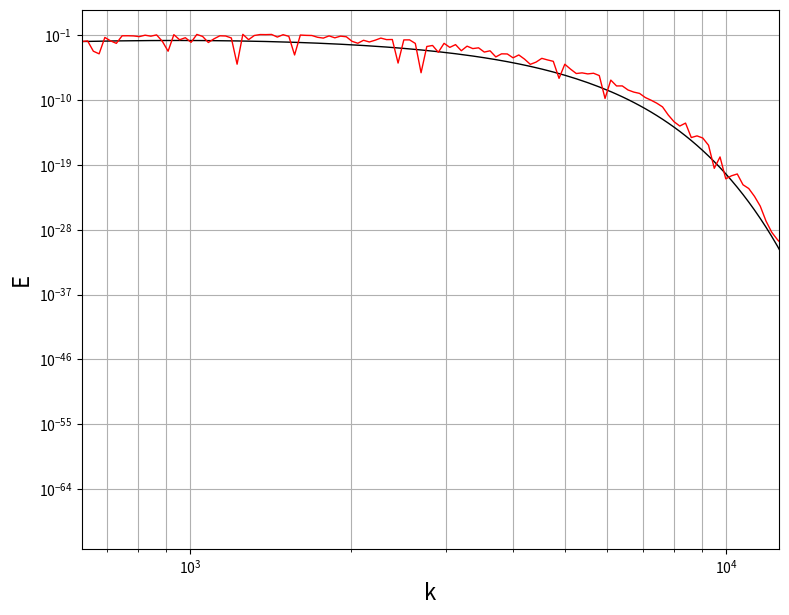

This figure's Python source:
import numpy as np
import numpy.random as random
import numpy.linalg as linalg
import typing
import matplotlib.pyplot as plt


def get_k_arr(l_e_max, l_cut_min, alpha=0.01) -> typing.List[float]:
    result = []
    k_max = 1.5 * 2 * np.pi / l_cut_min
    k_min = 0.5 * 2 * np.pi / l_e_max
    k_cur = k_min
    while k_cur <= k_max:
        result.append(k_cur)
        k_cur = k_min * (1 + alpha) ** len(result)
    return result


def get_tau(u0, l_e_max):
    if u0 != 0:
        return 2 * l_e_max / u0
    else:
        return np.inf


def get_energy_arr(k_arr: typing.List[float], l_cut, l_e, viscosity, dissipation_rate) -> typing.List[float]:
    result = []
    k_eta = 2 * np.pi * (viscosity ** 3 / dissipation_rate) ** (-0.25)
    k_e = 2 * np.pi / l_e
    k_cut = 2 * np.pi / l_cut
    for k in k_arr:
        f_eta = np.exp(-(12 * k / k_eta) ** 2)
        f_cut = np.exp(-(4 * max(k - 0.9 * k_cut, 0) / k_cut) ** 3)
        energy_cur = (k / k_e) ** 4 / (1 + 2.4 * (k / k_e) ** 2) ** (17 / 6) * f_eta * f_cut
        result.append(energy_cur)
    return result


def get_amplitude_arr(k_arr: typing.List[float], energy_arr: typing.List[float]) -> typing.List[float]:
    result = []
    norm_coef = 0
    for i in range(len(k_arr) - 1):
        delta_k = k_arr[i + 1] - k_arr[i]
        energy = energy_arr[i]
        norm_coef += delta_k * energy
    for i in range(len(k_arr) - 1):
        delta_k = k_arr[i + 1] - k_arr[i]
        energy = energy_arr[i]
        result.append(energy * delta_k / norm_coef)
    result.append(0)
    return result


def get_d_vector_theta_and_phi() -> tuple:
    phi = random.uniform(0, 2 * np.pi)
    theta = random.uniform(0, 2 * np.pi)
    return np.array([np.sin(theta) * np.cos(phi), np.sin(theta) * np.sin(phi), np.cos(theta)]), theta, phi


def get_sigma_vector(d_vector: np.ndarray, theta: float, phi: float) -> np.ndarray:
    z_rotation_axis = 0
    if (phi >= 0) and (phi < np.pi / 2):
        x_rotation_axis = 1 / np.sqrt(1 + (d_vector[0] / d_vector[1]) ** 2)
        y_rotation_axis = -np.sqrt(1 - x_rotation_axis ** 2)
    elif (phi >= np.pi / 2) and (phi < np.pi):
        x_rotation_axis = 1 / np.sqrt(1 + (d_vector[0] / d_vector[1]) ** 2)
        y_rotation_axis = np.sqrt(1 - x_rotation_axis ** 2)
    elif (phi >= np.pi) and (phi < 3 / 2 * np.pi):
        x_rotation_axis = -1 / np.sqrt(1 + (d_vector[0] / d_vector[1]) ** 2)
        y_rotation_axis = np.sqrt(1 - x_rotation_axis ** 2)
    else:
        x_rotation_axis = -1 / np.sqrt(1 + (d_vector[0] / d_vector[1]) ** 2)
        y_rotation_axis = -np.sqrt(1 - x_rotation_axis ** 2)
    rotation_matrix = np.array([
        [np.cos(theta) + (1 - np.cos(theta)) * x_rotation_axis ** 2,
         (1 - np.cos(theta)) * x_rotation_axis * y_rotation_axis - np.sin(theta) * z_rotation_axis,
         (1 - np.cos(theta)) * x_rotation_axis * z_rotation_axis + np.sin(theta) * y_rotation_axis],
        [(1 - np.cos(theta)) * y_rotation_axis * x_rotation_axis + np.sin(theta) * z_rotation_axis,
         np.cos(theta) + (1 - np.cos(theta)) * y_rotation_axis ** 2,
         (1 - np.cos(theta)) * y_rotation_axis * z_rotation_axis - np.sin(theta) * x_rotation_axis],
        [(1 - np.cos(theta)) * z_rotation_axis * x_rotation_axis - np.sin(theta) * y_rotation_axis,
         (1 - np.cos(theta)) * z_rotation_axis * y_rotation_axis + np.sin(theta) * x_rotation_axis,
         np.cos(theta) + (1 - np.cos(theta)) * z_rotation_axis ** 2]
        ])
    z_prime = 0
    phi_prime = random.uniform(0, 2 * np.pi)
    x_prime = np.cos(phi_prime)
    y_prime = np.sin(phi_prime)
    result = np.dot(linalg.inv(rotation_matrix), np.array([x_prime, y_prime, z_prime]))
    return result


def get_phase():
    return random.uniform(0, 2 * np.pi)


def get_frequency():
    return random.normal(2 * np.pi, 2 * np.pi)


def get_auxiliary_pulsation_velocity(r_vector, t, l_cut, l_e, l_cut_min, l_e_max, viscosity, dissipation_rate,
                                     alpha=0.025, u0=0) -> np.ndarray:
    k_arr = get_k_arr(l_e_max, l_cut_min, alpha=alpha)
    tau = get_tau(u0, l_e_max)
    energy_arr = get_energy_arr(k_arr, l_cut, l_e, viscosity, dissipation_rate)
    amplitude_arr = get_amplitude_arr(k_arr, energy_arr)
    result = np.array([0, 0, 0])
    for i in range(len(k_arr)):
        d_vector, theta, phi = get_d_vector_theta_and_phi()
        sigma_vector = get_sigma_vector(d_vector, theta, phi)
        phase = get_phase()
        frequency = get_frequency()
        result += 2 * np.sqrt(3 / 2) * np.sqrt(amplitude_arr[i]) * sigma_vector * \
                  np.cos(k_arr[i] * np.dot(d_vector, r_vector) + phase + frequency * t / tau)
    return result


def plot_spectrum(r_vector, t, l_cut, l_e, l_cut_min, l_e_max, viscosity, dissipation_rate,
                  alpha=0.025, u0=0):
    plt.figure(figsize=(9, 7))
    k_arr = get_k_arr(l_e_max, l_cut_min, alpha=alpha)
    tau = get_tau(u0, l_e_max)
    energy_arr = get_energy_arr(k_arr, l_cut, l_e, viscosity, dissipation_rate)
    amplitude_arr = get_amplitude_arr(k_arr, energy_arr)
    v_arr = []
    for i in range(len(k_arr)):
        d_vector, theta, phi = get_d_vector_theta_and_phi()
        sigma_vector = get_sigma_vector(d_vector, theta, phi)
        phase = get_phase()
        frequency = get_frequency()
        v_arr.append(2 * np.sqrt(3 / 2) * np.sqrt(amplitude_arr[i]) * sigma_vector * \
                     np.cos(k_arr[i] * np.dot(d_vector, r_vector) + phase + frequency * t / tau))
    energy_arr_new = [linalg.norm(v) ** 2 for v in v_arr]
    plt.plot(k_arr, energy_arr, color='black', lw=1)
    plt.plot(k_arr, energy_arr_new, color='red', lw=1)
    plt.xlim(min(k_arr), 2 * np.pi / l_cut_min)
    plt.yscale('log')
    plt.xscale('log')
    plt.grid(which='both')
    plt.xlabel('k', fontsize=16)
    plt.ylabel('E', fontsize=16)
    plt.show()


plot_spectrum([0.1, 0.1, 0.1], 1, 0.0005, 0.005, 0.0005, 0.005, 5e-6, 0.01)
